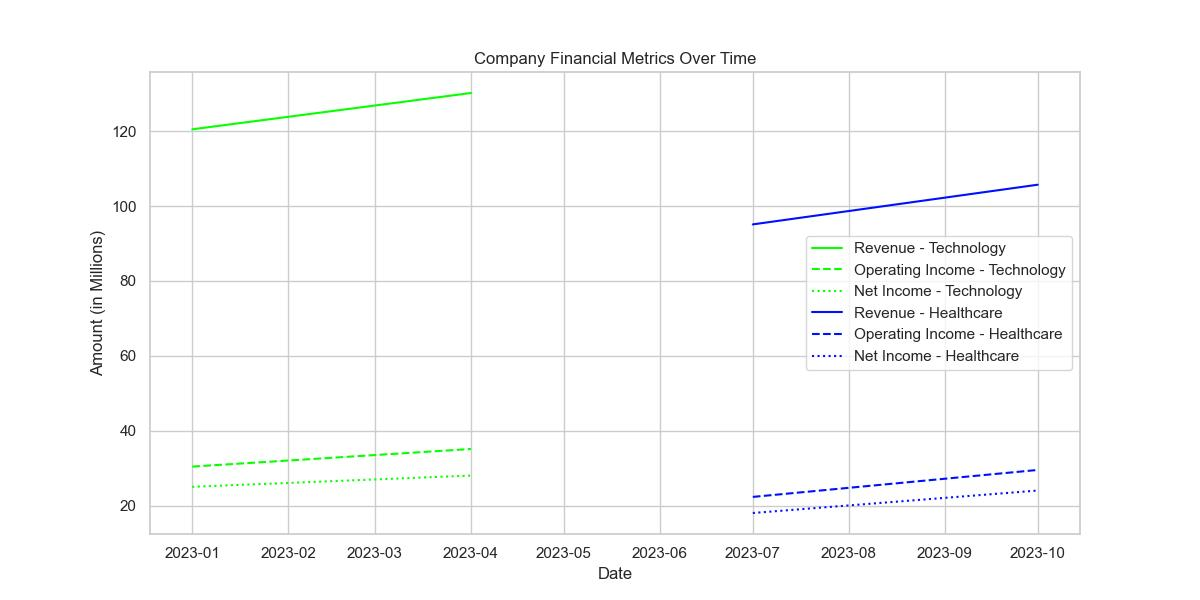

The file beside this chart, header and first rows:
Date, Division, Revenue_Million, Operating_Income_Million, Net_Income_Million
2023-01-01, Technology, 120.5, 30.4, 25.0
2023-04-01, Technology, 130.2, 35.1, 28.0
2023-07-01, Healthcare, 95.1, 22.3, 18.0
2023-10-01, Healthcare, 105.7, 29.5, 24.0
